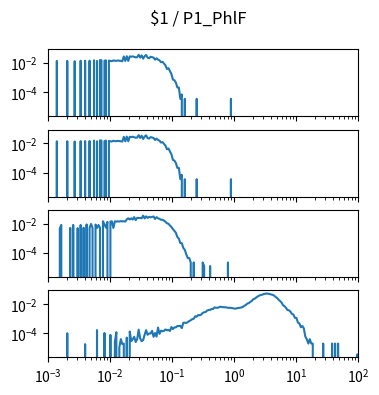

Write the Python code that produced this figure. (Note: this script raises an exception after producing the figure.)
import matplotlib.pyplot as plt
import numpy as np

num_plots = 4

fig, ax = plt.subplots(num_plots, 1, sharex=True, sharey=True)
fig.set_size_inches(4, 1*num_plots)

fig.suptitle("$1 / P1_PhlF")

for a in ax:
    a.set_xscale('log')
    a.set_yscale('log')
    a.set_xlim(1.000000e-03, 1.000000e+02)

ax[0].plot([1.000000e-03,1.056818e-03,1.116863e-03,1.180321e-03,1.247384e-03,1.318257e-03,1.393157e-03,1.472313e-03,1.555966e-03,1.644372e-03,1.737801e-03,1.836538e-03,1.940886e-03,2.051162e-03,2.167704e-03,2.290868e-03,2.421029e-03,2.558586e-03,2.703958e-03,2.857591e-03,3.019952e-03,3.191538e-03,3.372873e-03,3.564511e-03,3.767038e-03,3.981072e-03,4.207266e-03,4.446313e-03,4.698941e-03,4.965923e-03,5.248075e-03,5.546257e-03,5.861382e-03,6.194411e-03,6.546362e-03,6.918310e-03,7.311391e-03,7.726806e-03,8.165824e-03,8.629785e-03,9.120108e-03,9.638290e-03,1.018591e-02,1.076465e-02,1.137627e-02,1.202264e-02,1.270574e-02,1.342765e-02,1.419058e-02,1.499685e-02,1.584893e-02,1.674943e-02,1.770109e-02,1.870682e-02,1.976970e-02,2.089296e-02,2.208005e-02,2.333458e-02,2.466039e-02,2.606154e-02,2.754229e-02,2.910717e-02,3.076097e-02,3.250873e-02,3.435579e-02,3.630781e-02,3.837072e-02,4.055085e-02,4.285485e-02,4.528976e-02,4.786301e-02,5.058247e-02,5.345644e-02,5.649370e-02,5.970353e-02,6.309573e-02,6.668068e-02,7.046931e-02,7.447320e-02,7.870458e-02,8.317638e-02,8.790225e-02,9.289664e-02,9.817479e-02,1.037528e-01,1.096478e-01,1.158777e-01,1.224616e-01,1.294196e-01,1.367729e-01,1.445440e-01,1.527566e-01,1.614359e-01,1.706082e-01,1.803018e-01,1.905461e-01,2.013724e-01,2.128139e-01,2.249055e-01,2.376840e-01,2.511886e-01,2.654606e-01,2.805434e-01,2.964831e-01,3.133286e-01,3.311311e-01,3.499452e-01,3.698282e-01,3.908409e-01,4.130475e-01,4.365158e-01,4.613176e-01,4.875285e-01,5.152286e-01,5.445027e-01,5.754399e-01,6.081350e-01,6.426877e-01,6.792036e-01,7.177943e-01,7.585776e-01,8.016781e-01,8.472274e-01,8.953648e-01,9.462372e-01,1.000000e+00,1.056818e+00,1.116863e+00,1.180321e+00,1.247384e+00,1.318257e+00,1.393157e+00,1.472313e+00,1.555966e+00,1.644372e+00,1.737801e+00,1.836538e+00,1.940886e+00,2.051162e+00,2.167704e+00,2.290868e+00,2.421029e+00,2.558586e+00,2.703958e+00,2.857591e+00,3.019952e+00,3.191538e+00,3.372873e+00,3.564511e+00,3.767038e+00,3.981072e+00,4.207266e+00,4.446313e+00,4.698941e+00,4.965923e+00,5.248075e+00,5.546257e+00,5.861382e+00,6.194411e+00,6.546362e+00,6.918310e+00,7.311391e+00,7.726806e+00,8.165824e+00,8.629785e+00,9.120108e+00,9.638290e+00,1.018591e+01,1.076465e+01,1.137627e+01,1.202264e+01,1.270574e+01,1.342765e+01,1.419058e+01,1.499685e+01,1.584893e+01,1.674943e+01,1.770109e+01,1.870682e+01,1.976970e+01,2.089296e+01,2.208005e+01,2.333458e+01,2.466039e+01,2.606154e+01,2.754229e+01,2.910717e+01,3.076097e+01,3.250873e+01,3.435579e+01,3.630781e+01,3.837072e+01,4.055085e+01,4.285485e+01,4.528976e+01,4.786301e+01,5.058247e+01,5.345644e+01,5.649370e+01,5.970353e+01,6.309573e+01,6.668068e+01,7.046931e+01,7.447320e+01,7.870458e+01,8.317638e+01,8.790225e+01,9.289664e+01,9.817479e+01,1.037528e+02,1.096478e+02,1.158777e+02,1.224616e+02,1.294196e+02,1.367729e+02,1.445440e+02,1.527566e+02,1.614359e+02,1.706082e+02,1.803018e+02,1.905461e+02,2.013724e+02,2.128139e+02,2.249055e+02,2.376840e+02,2.511886e+02,2.654606e+02,2.805434e+02,2.964831e+02,3.133286e+02,3.311311e+02,3.499452e+02,3.698282e+02,3.908409e+02,4.130475e+02,4.365158e+02,4.613176e+02,4.875285e+02,5.152286e+02,5.445027e+02,5.754399e+02,6.081350e+02,6.426877e+02,6.792036e+02,7.177943e+02,7.585776e+02,8.016781e+02,8.472274e+02,8.953648e+02,9.462372e+02,], [0.000000e+00,0.000000e+00,0.000000e+00,0.000000e+00,0.000000e+00,0.000000e+00,1.405210e-02,0.000000e+00,0.000000e+00,0.000000e+00,0.000000e+00,0.000000e+00,0.000000e+00,1.419369e-02,0.000000e+00,0.000000e+00,0.000000e+00,0.000000e+00,1.352117e-02,0.000000e+00,0.000000e+00,0.000000e+00,1.451225e-02,0.000000e+00,0.000000e+00,1.454764e-02,0.000000e+00,0.000000e+00,1.468923e-02,0.000000e+00,0.000000e+00,1.568031e-02,0.000000e+00,1.405210e-02,0.000000e+00,1.642362e-02,1.553872e-02,0.000000e+00,1.433527e-02,1.560951e-02,0.000000e+00,1.500779e-02,1.394592e-02,1.369815e-02,1.536174e-02,1.429987e-02,1.451225e-02,1.500779e-02,1.461843e-02,1.412289e-02,1.348577e-02,2.852895e-02,1.419369e-02,2.969701e-02,1.415829e-02,2.874133e-02,2.732550e-02,2.909529e-02,2.658219e-02,2.488319e-02,2.544953e-02,3.720091e-02,2.392751e-02,3.376752e-02,2.028175e-02,2.959083e-02,3.617443e-02,2.364434e-02,2.152060e-02,2.714852e-02,2.566190e-02,2.371514e-02,1.727311e-02,2.144981e-02,1.755628e-02,1.536174e-02,1.153901e-02,1.235311e-02,9.238284e-03,7.079145e-03,3.964321e-03,4.530653e-03,2.831658e-03,1.805182e-03,7.433102e-04,6.725188e-04,4.601444e-04,2.123743e-04,2.123743e-04,3.539572e-05,7.079145e-05,0.000000e+00,3.539572e-05,0.000000e+00,0.000000e+00,0.000000e+00,0.000000e+00,0.000000e+00,0.000000e+00,0.000000e+00,3.539572e-05,0.000000e+00,0.000000e+00,0.000000e+00,0.000000e+00,0.000000e+00,0.000000e+00,0.000000e+00,0.000000e+00,0.000000e+00,0.000000e+00,0.000000e+00,0.000000e+00,0.000000e+00,0.000000e+00,0.000000e+00,0.000000e+00,0.000000e+00,0.000000e+00,0.000000e+00,0.000000e+00,0.000000e+00,0.000000e+00,3.539572e-05,0.000000e+00,0.000000e+00,0.000000e+00,0.000000e+00,0.000000e+00,0.000000e+00,0.000000e+00,0.000000e+00,0.000000e+00,0.000000e+00,0.000000e+00,0.000000e+00,0.000000e+00,0.000000e+00,0.000000e+00,0.000000e+00,0.000000e+00,0.000000e+00,0.000000e+00,0.000000e+00,0.000000e+00,0.000000e+00,0.000000e+00,0.000000e+00,0.000000e+00,0.000000e+00,0.000000e+00,0.000000e+00,0.000000e+00,0.000000e+00,0.000000e+00,0.000000e+00,0.000000e+00,0.000000e+00,0.000000e+00,0.000000e+00,0.000000e+00,0.000000e+00,0.000000e+00,0.000000e+00,0.000000e+00,0.000000e+00,0.000000e+00,0.000000e+00,0.000000e+00,0.000000e+00,0.000000e+00,0.000000e+00,0.000000e+00,0.000000e+00,0.000000e+00,0.000000e+00,0.000000e+00,0.000000e+00,0.000000e+00,0.000000e+00,0.000000e+00,0.000000e+00,0.000000e+00,0.000000e+00,0.000000e+00,0.000000e+00,0.000000e+00,0.000000e+00,0.000000e+00,0.000000e+00,0.000000e+00,0.000000e+00,0.000000e+00,0.000000e+00,0.000000e+00,0.000000e+00,0.000000e+00,0.000000e+00,0.000000e+00,0.000000e+00,0.000000e+00,0.000000e+00,0.000000e+00,0.000000e+00,0.000000e+00,0.000000e+00,0.000000e+00,0.000000e+00,0.000000e+00,0.000000e+00,0.000000e+00,0.000000e+00,0.000000e+00,0.000000e+00,0.000000e+00,0.000000e+00,0.000000e+00,0.000000e+00,0.000000e+00,0.000000e+00,0.000000e+00,0.000000e+00,0.000000e+00,0.000000e+00,0.000000e+00,0.000000e+00,0.000000e+00,0.000000e+00,0.000000e+00,0.000000e+00,0.000000e+00,0.000000e+00,0.000000e+00,0.000000e+00,0.000000e+00,0.000000e+00,0.000000e+00,0.000000e+00,0.000000e+00,0.000000e+00,0.000000e+00,0.000000e+00,0.000000e+00,0.000000e+00,0.000000e+00,0.000000e+00,0.000000e+00,0.000000e+00,0.000000e+00,0.000000e+00,])
ax[1].plot([1.000000e-03,1.056818e-03,1.116863e-03,1.180321e-03,1.247384e-03,1.318257e-03,1.393157e-03,1.472313e-03,1.555966e-03,1.644372e-03,1.737801e-03,1.836538e-03,1.940886e-03,2.051162e-03,2.167704e-03,2.290868e-03,2.421029e-03,2.558586e-03,2.703958e-03,2.857591e-03,3.019952e-03,3.191538e-03,3.372873e-03,3.564511e-03,3.767038e-03,3.981072e-03,4.207266e-03,4.446313e-03,4.698941e-03,4.965923e-03,5.248075e-03,5.546257e-03,5.861382e-03,6.194411e-03,6.546362e-03,6.918310e-03,7.311391e-03,7.726806e-03,8.165824e-03,8.629785e-03,9.120108e-03,9.638290e-03,1.018591e-02,1.076465e-02,1.137627e-02,1.202264e-02,1.270574e-02,1.342765e-02,1.419058e-02,1.499685e-02,1.584893e-02,1.674943e-02,1.770109e-02,1.870682e-02,1.976970e-02,2.089296e-02,2.208005e-02,2.333458e-02,2.466039e-02,2.606154e-02,2.754229e-02,2.910717e-02,3.076097e-02,3.250873e-02,3.435579e-02,3.630781e-02,3.837072e-02,4.055085e-02,4.285485e-02,4.528976e-02,4.786301e-02,5.058247e-02,5.345644e-02,5.649370e-02,5.970353e-02,6.309573e-02,6.668068e-02,7.046931e-02,7.447320e-02,7.870458e-02,8.317638e-02,8.790225e-02,9.289664e-02,9.817479e-02,1.037528e-01,1.096478e-01,1.158777e-01,1.224616e-01,1.294196e-01,1.367729e-01,1.445440e-01,1.527566e-01,1.614359e-01,1.706082e-01,1.803018e-01,1.905461e-01,2.013724e-01,2.128139e-01,2.249055e-01,2.376840e-01,2.511886e-01,2.654606e-01,2.805434e-01,2.964831e-01,3.133286e-01,3.311311e-01,3.499452e-01,3.698282e-01,3.908409e-01,4.130475e-01,4.365158e-01,4.613176e-01,4.875285e-01,5.152286e-01,5.445027e-01,5.754399e-01,6.081350e-01,6.426877e-01,6.792036e-01,7.177943e-01,7.585776e-01,8.016781e-01,8.472274e-01,8.953648e-01,9.462372e-01,1.000000e+00,1.056818e+00,1.116863e+00,1.180321e+00,1.247384e+00,1.318257e+00,1.393157e+00,1.472313e+00,1.555966e+00,1.644372e+00,1.737801e+00,1.836538e+00,1.940886e+00,2.051162e+00,2.167704e+00,2.290868e+00,2.421029e+00,2.558586e+00,2.703958e+00,2.857591e+00,3.019952e+00,3.191538e+00,3.372873e+00,3.564511e+00,3.767038e+00,3.981072e+00,4.207266e+00,4.446313e+00,4.698941e+00,4.965923e+00,5.248075e+00,5.546257e+00,5.861382e+00,6.194411e+00,6.546362e+00,6.918310e+00,7.311391e+00,7.726806e+00,8.165824e+00,8.629785e+00,9.120108e+00,9.638290e+00,1.018591e+01,1.076465e+01,1.137627e+01,1.202264e+01,1.270574e+01,1.342765e+01,1.419058e+01,1.499685e+01,1.584893e+01,1.674943e+01,1.770109e+01,1.870682e+01,1.976970e+01,2.089296e+01,2.208005e+01,2.333458e+01,2.466039e+01,2.606154e+01,2.754229e+01,2.910717e+01,3.076097e+01,3.250873e+01,3.435579e+01,3.630781e+01,3.837072e+01,4.055085e+01,4.285485e+01,4.528976e+01,4.786301e+01,5.058247e+01,5.345644e+01,5.649370e+01,5.970353e+01,6.309573e+01,6.668068e+01,7.046931e+01,7.447320e+01,7.870458e+01,8.317638e+01,8.790225e+01,9.289664e+01,9.817479e+01,1.037528e+02,1.096478e+02,1.158777e+02,1.224616e+02,1.294196e+02,1.367729e+02,1.445440e+02,1.527566e+02,1.614359e+02,1.706082e+02,1.803018e+02,1.905461e+02,2.013724e+02,2.128139e+02,2.249055e+02,2.376840e+02,2.511886e+02,2.654606e+02,2.805434e+02,2.964831e+02,3.133286e+02,3.311311e+02,3.499452e+02,3.698282e+02,3.908409e+02,4.130475e+02,4.365158e+02,4.613176e+02,4.875285e+02,5.152286e+02,5.445027e+02,5.754399e+02,6.081350e+02,6.426877e+02,6.792036e+02,7.177943e+02,7.585776e+02,8.016781e+02,8.472274e+02,8.953648e+02,9.462372e+02,], [0.000000e+00,0.000000e+00,0.000000e+00,0.000000e+00,0.000000e+00,0.000000e+00,1.405210e-02,0.000000e+00,0.000000e+00,0.000000e+00,0.000000e+00,0.000000e+00,0.000000e+00,1.419369e-02,0.000000e+00,0.000000e+00,0.000000e+00,0.000000e+00,1.352117e-02,0.000000e+00,0.000000e+00,0.000000e+00,1.451225e-02,0.000000e+00,0.000000e+00,1.454764e-02,0.000000e+00,0.000000e+00,1.468923e-02,0.000000e+00,0.000000e+00,1.568031e-02,0.000000e+00,1.405210e-02,0.000000e+00,1.642362e-02,1.553872e-02,0.000000e+00,1.433527e-02,1.560951e-02,0.000000e+00,1.500779e-02,1.394592e-02,1.369815e-02,1.536174e-02,1.429987e-02,1.451225e-02,1.500779e-02,1.461843e-02,1.412289e-02,1.348577e-02,2.852895e-02,1.419369e-02,2.969701e-02,1.415829e-02,2.874133e-02,2.732550e-02,2.909529e-02,2.658219e-02,2.488319e-02,2.544953e-02,3.720091e-02,2.392751e-02,3.376752e-02,2.028175e-02,2.959083e-02,3.617443e-02,2.364434e-02,2.152060e-02,2.714852e-02,2.566190e-02,2.371514e-02,1.727311e-02,2.144981e-02,1.755628e-02,1.536174e-02,1.153901e-02,1.235311e-02,9.238284e-03,7.079145e-03,3.964321e-03,4.530653e-03,2.831658e-03,1.805182e-03,7.433102e-04,6.725188e-04,4.601444e-04,2.123743e-04,2.123743e-04,3.539572e-05,7.079145e-05,0.000000e+00,3.539572e-05,0.000000e+00,0.000000e+00,0.000000e+00,0.000000e+00,0.000000e+00,0.000000e+00,0.000000e+00,3.539572e-05,0.000000e+00,0.000000e+00,0.000000e+00,0.000000e+00,0.000000e+00,0.000000e+00,0.000000e+00,0.000000e+00,0.000000e+00,0.000000e+00,0.000000e+00,0.000000e+00,0.000000e+00,0.000000e+00,0.000000e+00,0.000000e+00,0.000000e+00,0.000000e+00,0.000000e+00,0.000000e+00,0.000000e+00,0.000000e+00,3.539572e-05,0.000000e+00,0.000000e+00,0.000000e+00,0.000000e+00,0.000000e+00,0.000000e+00,0.000000e+00,0.000000e+00,0.000000e+00,0.000000e+00,0.000000e+00,0.000000e+00,0.000000e+00,0.000000e+00,0.000000e+00,0.000000e+00,0.000000e+00,0.000000e+00,0.000000e+00,0.000000e+00,0.000000e+00,0.000000e+00,0.000000e+00,0.000000e+00,0.000000e+00,0.000000e+00,0.000000e+00,0.000000e+00,0.000000e+00,0.000000e+00,0.000000e+00,0.000000e+00,0.000000e+00,0.000000e+00,0.000000e+00,0.000000e+00,0.000000e+00,0.000000e+00,0.000000e+00,0.000000e+00,0.000000e+00,0.000000e+00,0.000000e+00,0.000000e+00,0.000000e+00,0.000000e+00,0.000000e+00,0.000000e+00,0.000000e+00,0.000000e+00,0.000000e+00,0.000000e+00,0.000000e+00,0.000000e+00,0.000000e+00,0.000000e+00,0.000000e+00,0.000000e+00,0.000000e+00,0.000000e+00,0.000000e+00,0.000000e+00,0.000000e+00,0.000000e+00,0.000000e+00,0.000000e+00,0.000000e+00,0.000000e+00,0.000000e+00,0.000000e+00,0.000000e+00,0.000000e+00,0.000000e+00,0.000000e+00,0.000000e+00,0.000000e+00,0.000000e+00,0.000000e+00,0.000000e+00,0.000000e+00,0.000000e+00,0.000000e+00,0.000000e+00,0.000000e+00,0.000000e+00,0.000000e+00,0.000000e+00,0.000000e+00,0.000000e+00,0.000000e+00,0.000000e+00,0.000000e+00,0.000000e+00,0.000000e+00,0.000000e+00,0.000000e+00,0.000000e+00,0.000000e+00,0.000000e+00,0.000000e+00,0.000000e+00,0.000000e+00,0.000000e+00,0.000000e+00,0.000000e+00,0.000000e+00,0.000000e+00,0.000000e+00,0.000000e+00,0.000000e+00,0.000000e+00,0.000000e+00,0.000000e+00,0.000000e+00,0.000000e+00,0.000000e+00,0.000000e+00,0.000000e+00,0.000000e+00,0.000000e+00,0.000000e+00,0.000000e+00,0.000000e+00,0.000000e+00,0.000000e+00,0.000000e+00,])
ax[2].plot([1.000000e-03,1.056818e-03,1.116863e-03,1.180321e-03,1.247384e-03,1.318257e-03,1.393157e-03,1.472313e-03,1.555966e-03,1.644372e-03,1.737801e-03,1.836538e-03,1.940886e-03,2.051162e-03,2.167704e-03,2.290868e-03,2.421029e-03,2.558586e-03,2.703958e-03,2.857591e-03,3.019952e-03,3.191538e-03,3.372873e-03,3.564511e-03,3.767038e-03,3.981072e-03,4.207266e-03,4.446313e-03,4.698941e-03,4.965923e-03,5.248075e-03,5.546257e-03,5.861382e-03,6.194411e-03,6.546362e-03,6.918310e-03,7.311391e-03,7.726806e-03,8.165824e-03,8.629785e-03,9.120108e-03,9.638290e-03,1.018591e-02,1.076465e-02,1.137627e-02,1.202264e-02,1.270574e-02,1.342765e-02,1.419058e-02,1.499685e-02,1.584893e-02,1.674943e-02,1.770109e-02,1.870682e-02,1.976970e-02,2.089296e-02,2.208005e-02,2.333458e-02,2.466039e-02,2.606154e-02,2.754229e-02,2.910717e-02,3.076097e-02,3.250873e-02,3.435579e-02,3.630781e-02,3.837072e-02,4.055085e-02,4.285485e-02,4.528976e-02,4.786301e-02,5.058247e-02,5.345644e-02,5.649370e-02,5.970353e-02,6.309573e-02,6.668068e-02,7.046931e-02,7.447320e-02,7.870458e-02,8.317638e-02,8.790225e-02,9.289664e-02,9.817479e-02,1.037528e-01,1.096478e-01,1.158777e-01,1.224616e-01,1.294196e-01,1.367729e-01,1.445440e-01,1.527566e-01,1.614359e-01,1.706082e-01,1.803018e-01,1.905461e-01,2.013724e-01,2.128139e-01,2.249055e-01,2.376840e-01,2.511886e-01,2.654606e-01,2.805434e-01,2.964831e-01,3.133286e-01,3.311311e-01,3.499452e-01,3.698282e-01,3.908409e-01,4.130475e-01,4.365158e-01,4.613176e-01,4.875285e-01,5.152286e-01,5.445027e-01,5.754399e-01,6.081350e-01,6.426877e-01,6.792036e-01,7.177943e-01,7.585776e-01,8.016781e-01,8.472274e-01,8.953648e-01,9.462372e-01,1.000000e+00,1.056818e+00,1.116863e+00,1.180321e+00,1.247384e+00,1.318257e+00,1.393157e+00,1.472313e+00,1.555966e+00,1.644372e+00,1.737801e+00,1.836538e+00,1.940886e+00,2.051162e+00,2.167704e+00,2.290868e+00,2.421029e+00,2.558586e+00,2.703958e+00,2.857591e+00,3.019952e+00,3.191538e+00,3.372873e+00,3.564511e+00,3.767038e+00,3.981072e+00,4.207266e+00,4.446313e+00,4.698941e+00,4.965923e+00,5.248075e+00,5.546257e+00,5.861382e+00,6.194411e+00,6.546362e+00,6.918310e+00,7.311391e+00,7.726806e+00,8.165824e+00,8.629785e+00,9.120108e+00,9.638290e+00,1.018591e+01,1.076465e+01,1.137627e+01,1.202264e+01,1.270574e+01,1.342765e+01,1.419058e+01,1.499685e+01,1.584893e+01,1.674943e+01,1.770109e+01,1.870682e+01,1.976970e+01,2.089296e+01,2.208005e+01,2.333458e+01,2.466039e+01,2.606154e+01,2.754229e+01,2.910717e+01,3.076097e+01,3.250873e+01,3.435579e+01,3.630781e+01,3.837072e+01,4.055085e+01,4.285485e+01,4.528976e+01,4.786301e+01,5.058247e+01,5.345644e+01,5.649370e+01,5.970353e+01,6.309573e+01,6.668068e+01,7.046931e+01,7.447320e+01,7.870458e+01,8.317638e+01,8.790225e+01,9.289664e+01,9.817479e+01,1.037528e+02,1.096478e+02,1.158777e+02,1.224616e+02,1.294196e+02,1.367729e+02,1.445440e+02,1.527566e+02,1.614359e+02,1.706082e+02,1.803018e+02,1.905461e+02,2.013724e+02,2.128139e+02,2.249055e+02,2.376840e+02,2.511886e+02,2.654606e+02,2.805434e+02,2.964831e+02,3.133286e+02,3.311311e+02,3.499452e+02,3.698282e+02,3.908409e+02,4.130475e+02,4.365158e+02,4.613176e+02,4.875285e+02,5.152286e+02,5.445027e+02,5.754399e+02,6.081350e+02,6.426877e+02,6.792036e+02,7.177943e+02,7.585776e+02,8.016781e+02,8.472274e+02,8.953648e+02,9.462372e+02,], [0.000000e+00,0.000000e+00,0.000000e+00,0.000000e+00,0.000000e+00,0.000000e+00,0.000000e+00,0.000000e+00,4.699787e-03,8.434064e-03,0.000000e+00,0.000000e+00,0.000000e+00,0.000000e+00,0.000000e+00,5.274489e-03,0.000000e+00,8.389321e-03,0.000000e+00,0.000000e+00,5.044608e-03,0.000000e+00,8.322207e-03,0.000000e+00,5.312802e-03,0.000000e+00,9.038095e-03,0.000000e+00,5.172320e-03,9.753984e-03,5.134006e-03,0.000000e+00,8.881495e-03,5.172320e-03,8.277464e-03,5.300031e-03,0.000000e+00,1.502548e-02,8.903866e-03,5.491598e-03,1.354279e-02,0.000000e+00,1.440198e-02,1.465133e-02,5.159548e-03,1.503164e-02,1.405399e-02,1.489372e-02,1.416576e-02,1.532195e-02,1.461619e-02,1.495466e-02,1.429330e-02,2.036347e-02,2.390037e-02,1.980727e-02,2.379820e-02,1.947548e-02,2.876266e-02,1.788507e-02,2.575633e-02,2.507311e-02,2.508219e-02,2.389112e-02,3.637655e-02,2.358453e-02,3.245396e-02,2.545405e-02,2.991285e-02,2.764232e-02,2.976497e-02,3.173569e-02,2.157840e-02,2.848750e-02,2.394000e-02,2.181215e-02,1.891971e-02,1.896260e-02,1.658831e-02,1.371014e-02,1.091088e-02,1.008674e-02,7.601388e-03,6.086993e-03,4.358133e-03,3.262368e-03,2.441227e-03,1.246112e-03,9.586287e-04,4.729728e-04,4.697140e-04,2.237152e-04,1.629423e-04,7.988573e-05,4.474305e-05,4.474305e-05,2.237152e-05,0.000000e+00,2.237152e-05,0.000000e+00,0.000000e+00,0.000000e+00,0.000000e+00,0.000000e+00,2.237152e-05,1.277116e-05,0.000000e+00,0.000000e+00,0.000000e+00,1.277116e-05,0.000000e+00,0.000000e+00,0.000000e+00,0.000000e+00,0.000000e+00,0.000000e+00,0.000000e+00,0.000000e+00,0.000000e+00,0.000000e+00,0.000000e+00,2.237152e-05,0.000000e+00,0.000000e+00,0.000000e+00,0.000000e+00,0.000000e+00,0.000000e+00,0.000000e+00,0.000000e+00,0.000000e+00,0.000000e+00,0.000000e+00,0.000000e+00,0.000000e+00,0.000000e+00,0.000000e+00,0.000000e+00,0.000000e+00,0.000000e+00,0.000000e+00,0.000000e+00,0.000000e+00,0.000000e+00,0.000000e+00,0.000000e+00,0.000000e+00,0.000000e+00,0.000000e+00,0.000000e+00,0.000000e+00,0.000000e+00,0.000000e+00,0.000000e+00,0.000000e+00,0.000000e+00,0.000000e+00,0.000000e+00,0.000000e+00,0.000000e+00,0.000000e+00,0.000000e+00,0.000000e+00,0.000000e+00,0.000000e+00,0.000000e+00,0.000000e+00,0.000000e+00,0.000000e+00,0.000000e+00,0.000000e+00,0.000000e+00,0.000000e+00,0.000000e+00,0.000000e+00,0.000000e+00,0.000000e+00,0.000000e+00,0.000000e+00,0.000000e+00,0.000000e+00,0.000000e+00,0.000000e+00,0.000000e+00,0.000000e+00,0.000000e+00,0.000000e+00,0.000000e+00,0.000000e+00,0.000000e+00,0.000000e+00,0.000000e+00,0.000000e+00,0.000000e+00,0.000000e+00,0.000000e+00,0.000000e+00,0.000000e+00,0.000000e+00,0.000000e+00,0.000000e+00,0.000000e+00,0.000000e+00,0.000000e+00,0.000000e+00,0.000000e+00,0.000000e+00,0.000000e+00,0.000000e+00,0.000000e+00,0.000000e+00,0.000000e+00,0.000000e+00,0.000000e+00,0.000000e+00,0.000000e+00,0.000000e+00,0.000000e+00,0.000000e+00,0.000000e+00,0.000000e+00,0.000000e+00,0.000000e+00,0.000000e+00,0.000000e+00,0.000000e+00,0.000000e+00,0.000000e+00,0.000000e+00,0.000000e+00,0.000000e+00,0.000000e+00,0.000000e+00,0.000000e+00,0.000000e+00,0.000000e+00,0.000000e+00,0.000000e+00,0.000000e+00,0.000000e+00,0.000000e+00,0.000000e+00,0.000000e+00,0.000000e+00,0.000000e+00,0.000000e+00,0.000000e+00,0.000000e+00,0.000000e+00,0.000000e+00,])
ax[3].plot([1.000000e-03,1.056818e-03,1.116863e-03,1.180321e-03,1.247384e-03,1.318257e-03,1.393157e-03,1.472313e-03,1.555966e-03,1.644372e-03,1.737801e-03,1.836538e-03,1.940886e-03,2.051162e-03,2.167704e-03,2.290868e-03,2.421029e-03,2.558586e-03,2.703958e-03,2.857591e-03,3.019952e-03,3.191538e-03,3.372873e-03,3.564511e-03,3.767038e-03,3.981072e-03,4.207266e-03,4.446313e-03,4.698941e-03,4.965923e-03,5.248075e-03,5.546257e-03,5.861382e-03,6.194411e-03,6.546362e-03,6.918310e-03,7.311391e-03,7.726806e-03,8.165824e-03,8.629785e-03,9.120108e-03,9.638290e-03,1.018591e-02,1.076465e-02,1.137627e-02,1.202264e-02,1.270574e-02,1.342765e-02,1.419058e-02,1.499685e-02,1.584893e-02,1.674943e-02,1.770109e-02,1.870682e-02,1.976970e-02,2.089296e-02,2.208005e-02,2.333458e-02,2.466039e-02,2.606154e-02,2.754229e-02,2.910717e-02,3.076097e-02,3.250873e-02,3.435579e-02,3.630781e-02,3.837072e-02,4.055085e-02,4.285485e-02,4.528976e-02,4.786301e-02,5.058247e-02,5.345644e-02,5.649370e-02,5.970353e-02,6.309573e-02,6.668068e-02,7.046931e-02,7.447320e-02,7.870458e-02,8.317638e-02,8.790225e-02,9.289664e-02,9.817479e-02,1.037528e-01,1.096478e-01,1.158777e-01,1.224616e-01,1.294196e-01,1.367729e-01,1.445440e-01,1.527566e-01,1.614359e-01,1.706082e-01,1.803018e-01,1.905461e-01,2.013724e-01,2.128139e-01,2.249055e-01,2.376840e-01,2.511886e-01,2.654606e-01,2.805434e-01,2.964831e-01,3.133286e-01,3.311311e-01,3.499452e-01,3.698282e-01,3.908409e-01,4.130475e-01,4.365158e-01,4.613176e-01,4.875285e-01,5.152286e-01,5.445027e-01,5.754399e-01,6.081350e-01,6.426877e-01,6.792036e-01,7.177943e-01,7.585776e-01,8.016781e-01,8.472274e-01,8.953648e-01,9.462372e-01,1.000000e+00,1.056818e+00,1.116863e+00,1.180321e+00,1.247384e+00,1.318257e+00,1.393157e+00,1.472313e+00,1.555966e+00,1.644372e+00,1.737801e+00,1.836538e+00,1.940886e+00,2.051162e+00,2.167704e+00,2.290868e+00,2.421029e+00,2.558586e+00,2.703958e+00,2.857591e+00,3.019952e+00,3.191538e+00,3.372873e+00,3.564511e+00,3.767038e+00,3.981072e+00,4.207266e+00,4.446313e+00,4.698941e+00,4.965923e+00,5.248075e+00,5.546257e+00,5.861382e+00,6.194411e+00,6.546362e+00,6.918310e+00,7.311391e+00,7.726806e+00,8.165824e+00,8.629785e+00,9.120108e+00,9.638290e+00,1.018591e+01,1.076465e+01,1.137627e+01,1.202264e+01,1.270574e+01,1.342765e+01,1.419058e+01,1.499685e+01,1.584893e+01,1.674943e+01,1.770109e+01,1.870682e+01,1.976970e+01,2.089296e+01,2.208005e+01,2.333458e+01,2.466039e+01,2.606154e+01,2.754229e+01,2.910717e+01,3.076097e+01,3.250873e+01,3.435579e+01,3.630781e+01,3.837072e+01,4.055085e+01,4.285485e+01,4.528976e+01,4.786301e+01,5.058247e+01,5.345644e+01,5.649370e+01,5.970353e+01,6.309573e+01,6.668068e+01,7.046931e+01,7.447320e+01,7.870458e+01,8.317638e+01,8.790225e+01,9.289664e+01,9.817479e+01,1.037528e+02,1.096478e+02,1.158777e+02,1.224616e+02,1.294196e+02,1.367729e+02,1.445440e+02,1.527566e+02,1.614359e+02,1.706082e+02,1.803018e+02,1.905461e+02,2.013724e+02,2.128139e+02,2.249055e+02,2.376840e+02,2.511886e+02,2.654606e+02,2.805434e+02,2.964831e+02,3.133286e+02,3.311311e+02,3.499452e+02,3.698282e+02,3.908409e+02,4.130475e+02,4.365158e+02,4.613176e+02,4.875285e+02,5.152286e+02,5.445027e+02,5.754399e+02,6.081350e+02,6.426877e+02,6.792036e+02,7.177943e+02,7.585776e+02,8.016781e+02,8.472274e+02,8.953648e+02,9.462372e+02,], [0.000000e+00,0.000000e+00,0.000000e+00,0.000000e+00,0.000000e+00,0.000000e+00,0.000000e+00,0.000000e+00,0.000000e+00,0.000000e+00,0.000000e+00,0.000000e+00,0.000000e+00,1.010101e-04,0.000000e+00,0.000000e+00,0.000000e+00,0.000000e+00,0.000000e+00,0.000000e+00,0.000000e+00,0.000000e+00,0.000000e+00,0.000000e+00,0.000000e+00,1.810322e-05,0.000000e+00,0.000000e+00,0.000000e+00,0.000000e+00,0.000000e+00,0.000000e+00,0.000000e+00,1.658138e-04,0.000000e+00,0.000000e+00,0.000000e+00,0.000000e+00,1.046307e-04,0.000000e+00,0.000000e+00,0.000000e+00,7.756789e-05,0.000000e+00,0.000000e+00,2.534450e-05,1.189293e-04,0.000000e+00,1.086193e-05,3.964312e-05,1.810322e-05,1.982156e-05,0.000000e+00,5.050505e-05,0.000000e+00,1.316936e-04,2.896515e-05,3.964312e-05,5.774633e-05,2.534450e-05,3.964312e-05,1.785780e-04,4.516606e-05,2.896515e-05,3.430413e-05,7.947019e-05,1.640954e-04,7.947019e-05,9.738945e-05,9.738945e-05,1.480785e-04,5.774633e-05,1.046307e-04,5.964864e-05,2.489046e-04,9.205046e-05,1.516991e-04,1.391188e-04,1.463601e-04,1.842849e-04,1.608427e-04,1.715207e-04,1.444578e-04,2.690941e-04,1.953308e-04,2.565138e-04,2.547955e-04,3.197831e-04,3.110074e-04,3.273923e-04,2.261982e-04,5.263437e-04,5.334010e-04,5.139474e-04,5.880786e-04,6.949796e-04,7.872140e-04,9.356604e-04,9.920563e-04,1.488084e-03,1.381000e-03,1.784793e-03,1.737909e-03,1.917039e-03,2.512727e-03,2.778752e-03,2.914434e-03,3.631505e-03,3.960984e-03,4.065983e-03,4.626998e-03,4.724940e-03,5.970441e-03,5.637158e-03,5.601135e-03,6.184059e-03,6.726788e-03,6.230943e-03,6.241805e-03,6.062675e-03,6.007998e-03,5.547624e-03,5.693984e-03,5.489326e-03,5.273254e-03,5.087681e-03,4.898735e-03,5.244661e-03,5.435083e-03,5.616855e-03,5.877788e-03,6.490049e-03,7.743410e-03,8.765602e-03,1.093517e-02,1.184108e-02,1.419321e-02,1.655468e-02,2.180512e-02,2.380808e-02,2.870020e-02,3.407148e-02,3.802818e-02,4.260487e-02,4.446466e-02,4.911168e-02,5.133323e-02,5.408843e-02,5.210627e-02,4.886812e-02,4.606947e-02,4.366573e-02,3.871549e-02,3.118520e-02,2.654677e-02,2.039123e-02,1.656739e-02,1.291660e-02,8.606177e-03,7.200749e-03,5.553657e-03,3.978794e-03,3.769717e-03,3.075962e-03,2.140728e-03,1.942513e-03,1.149650e-03,1.129829e-03,5.550036e-04,4.757174e-04,2.613009e-04,3.171449e-04,2.180371e-04,5.946467e-05,3.964312e-05,1.982156e-05,3.964312e-05,1.982156e-05,1.982156e-05,0.000000e+00,0.000000e+00,0.000000e+00,0.000000e+00,0.000000e+00,0.000000e+00,1.982156e-05,0.000000e+00,0.000000e+00,0.000000e+00,0.000000e+00,0.000000e+00,1.982156e-05,0.000000e+00,1.982156e-05,0.000000e+00,1.982156e-05,0.000000e+00,0.000000e+00,0.000000e+00,0.000000e+00,0.000000e+00,0.000000e+00,0.000000e+00,0.000000e+00,0.000000e+00,0.000000e+00,0.000000e+00,0.000000e+00,3.620643e-06,0.000000e+00,0.000000e+00,0.000000e+00,0.000000e+00,0.000000e+00,0.000000e+00,0.000000e+00,0.000000e+00,0.000000e+00,0.000000e+00,0.000000e+00,0.000000e+00,0.000000e+00,0.000000e+00,0.000000e+00,0.000000e+00,0.000000e+00,0.000000e+00,0.000000e+00,0.000000e+00,0.000000e+00,0.000000e+00,0.000000e+00,0.000000e+00,0.000000e+00,0.000000e+00,0.000000e+00,0.000000e+00,0.000000e+00,0.000000e+00,0.000000e+00,0.000000e+00,0.000000e+00,0.000000e+00,0.000000e+00,0.000000e+00,0.000000e+00,0.000000e+00,0.000000e+00,0.000000e+00,0.000000e+00,])


plt.savefig("/root/output/cytometry_plot_$1_P1_PhlF.png", bbox_inches='tight')
